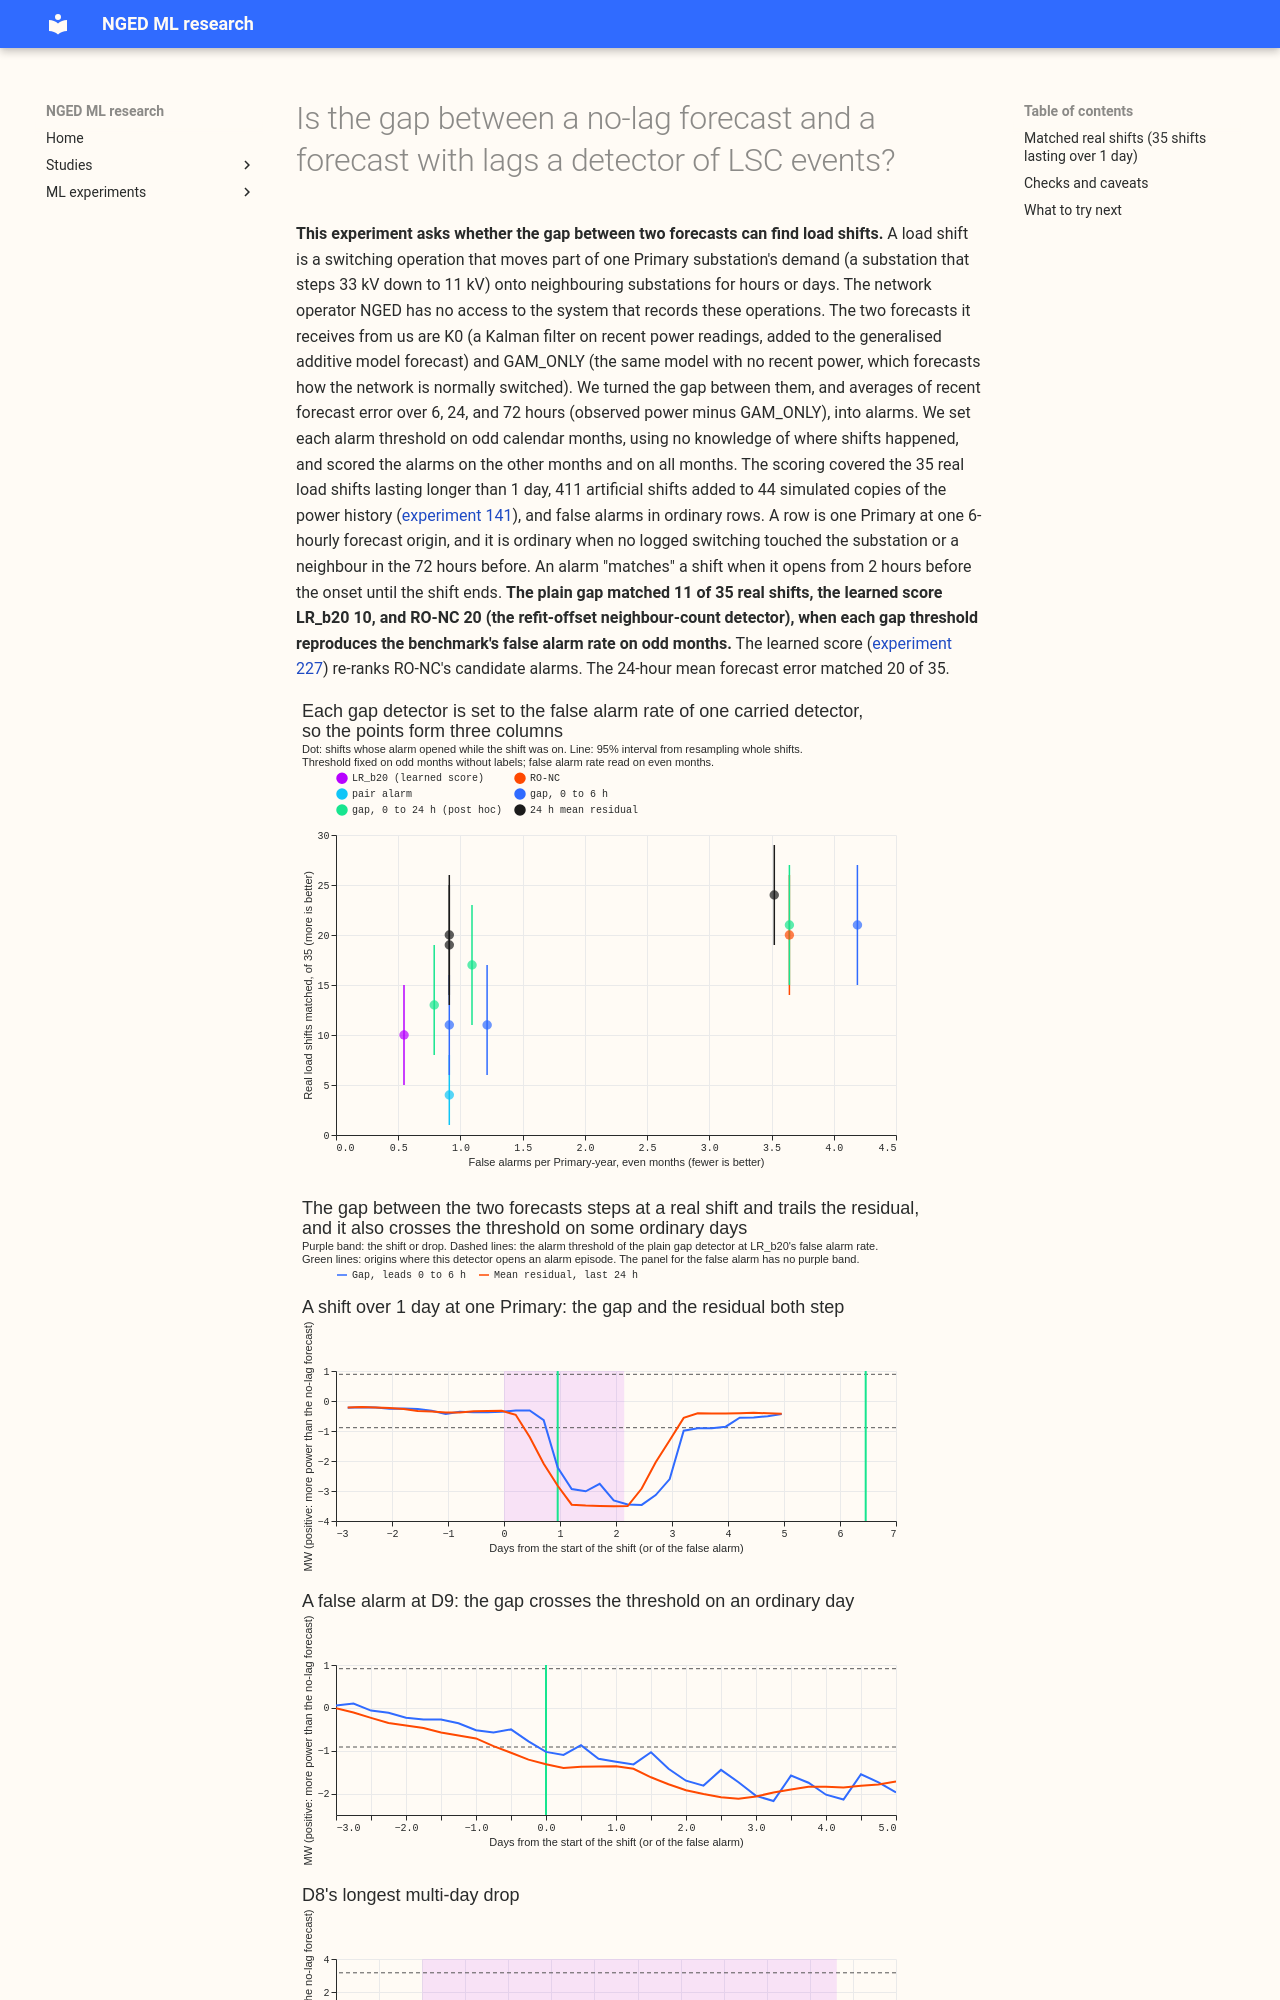

repository: openclimatefix/nged-ml-research · page: ml-experiments/00308-lsc-two-forecast-gap-as-a-detector/result/index.html · generator: mkdocs

---
id: "00308"
slug: lsc-two-forecast-gap-as-a-detector
title: >-
  Is the gap between a no-lag forecast and a forecast with lags a detector of LSC events?
theme: lsc-detectors
also_relevant_to: []
status: done
size: >-
  medium. Stored: private score tables under data/ml-experiments/00308-lsc-two-forecast-gap-as-a-detector/
  only. Serving path: not touched. Degradation rule: not touched. Designs: more than one is
  defensible for the alarm episode, the match rule, and the neighbour check, so each is fixed
  below before any score is read. Callers: this folder's scripts only, which read the stored
  harness of experiment 258 and the stored worlds of experiment 141. Asset graph: not touched.
  The maintainer's brief limits the work to Sonnet reviewers.
hypothesis: >-
  The gap between the forecast with lags (K0, the Kalman filter on recent power) and the forecast
  without lags (GAM_ONLY, which forecasts the normal running arrangement) at a forecast origin
  already works as a load shift detector. NGED cannot see the true switching state, so this gap is
  the only signal it has. This is part 1 of the brief
  briefs/sw_lsc_two_forecasts_divergence_and_selection_brief.md.
prediction: >-
  Written before any score is read. Variant (a), the plain gap, or variant (b), the gap with the
  neighbour check, matches at least as many of the 35 real load shifts over 1 day as the learned
  score (LR_b20) at LR_b20's false alarm rate, and at least as many as RO-NC at RO-NC's false
  alarm rate. The prediction fails if the gap is dominated by weather error or misfit days
  (holidays, clock changes, D8, and D9), in which case the page names which.
decision_rule: >-
  Fixed before any score is read. Rows: experiment 258's harness (15 Primary series, whole
  history from 2022-01 to 2026-06, an origin every 6 hours, the frozen past-weather GAM of
  experiment 130 as GAM_ONLY, K0 as in experiment 258). Gap scores at an origin, in units of the
  series' noise (1.4826 times the median absolute deviation of the GAM residual in odd months):
  the mean of K0 minus GAM_ONLY over leads 0 to 6 hours (in MW as well), and the mean residual of
  the readings that ended at least 3.5 hours before the origin, over the last 6, 24, and 72 hours.
  An origin is flagged when the absolute score exceeds a threshold k. Consecutive flagged
  origins within 48 hours form one alarm episode; the episode opens at the first flagged origin.
  The threshold is chosen on odd months of ordinary rows only, without labels, as the smallest k
  at which the false alarm rate equals a target rate, and is applied unchanged to even months.
  The target rates are the false alarm rates, measured by the same rule on the same odd months,
  of LR_b20, RO-NC (RO_b80), and the pair alarm (PG_g70), whose stored interval tables are
  scored by the same match rule. Variants: (a) plain; (b) with the neighbour check: the episode is
  kept when at least one connected metered neighbour has a gap of the opposite sign and at least
  30% of the node's size in MW, and the sum of the node's gap and its opposite-sign neighbours'
  gaps is at most half the node's gap; (c) a minimum duration: flagged at two consecutive
  origins (6 hours) or at five consecutive origins (24 hours). A real shift is matched when an
  alarm episode opens between 2 hours before its onset and its end, on either Primary of its
  pair. The lag is the origin's data cutoff minus the onset. A false alarm is an episode that
  opens in an ordinary row: outside every logged closure that touches the series or a
  connected neighbour, and the 72 hours after it, and outside D8's multi-day drops and the 17
  block days (the clean set). D8 and D9 are reported separately. Scoring sets: the 35 real
  shifts over 1 day (matched count and MW-weighted share, alarms per match, lag); the 411
  shifts injected into 44 worlds of experiment 141 (the neighbour check does not apply, because
  the receivers are unmetered); D8's drops and the 17 block days, separately; false alarms per
  Primary-year. Intervals: whole shifts resampled for matches, whole calendar months for
  false alarm rates, 95%, 20,000 draws. Support: variant (a) or (b) matches at least as many of
  the 35 as LR_b20 and as RO-NC at their respective false alarm rates, in the point estimate;
  the interval is reported beside. Verdict `supported` when both comparisons hold,
  `partly supported` when one holds, `not supported` when neither holds. The page also reports
  which of weather error, holidays and clock changes, D8, D9, and misfit days hold the false
  alarms, because the prediction names them as the failure case.
benchmark: >-
  LR_b20 (the carried learned score), RO-NC, and the pair alarm, scored on the same rows by the
  same match rule at their own false alarm rates.
row_set_id: >-
  Experiment 258's harness rows (15 Primary series, 6-hourly origins); not comparable with the
  leaderboard
metric: >-
  Matched shifts of the 35 real shifts over 1 day, alarms per match, lag in hours, false alarms per
  Primary-year
code: ml-experiments/00308-lsc-two-forecast-gap-as-a-detector/
verdict: supported
verdict_note: >-
  The point estimates meet the prediction, but the 95% intervals on the differences from the
  benchmarks (-5 to 7 and -6 to 7 shifts) include zero. The plain gap matched 11 of 35 real shifts
  while they were on, against 10 for the learned score at the learned score's odd-month false alarm
  rate, and 21 against 20 for RO-NC at RO-NC's rate. On the held-out even months the gap raised 1.21
  false alarms per Primary-year and the learned score 0.55. When an alarm may open up to 4 days
  after a shift ends, the learned score matches 27 and the plain gap 16.
best_arm: >-
  Plain gap over leads 0 to 6 hours: 11 of 35 real shifts matched while the shift was on (6 to 17),
  with 1.21 false alarms per Primary-year (one Primary observed for one year) on even months and a
  median alarm 41 hours after the onset.
headline: >-
  The plain gap between the forecast with lags and the forecast without lags matched 11 of 35 real
  load shifts while they were on, against 10 for
